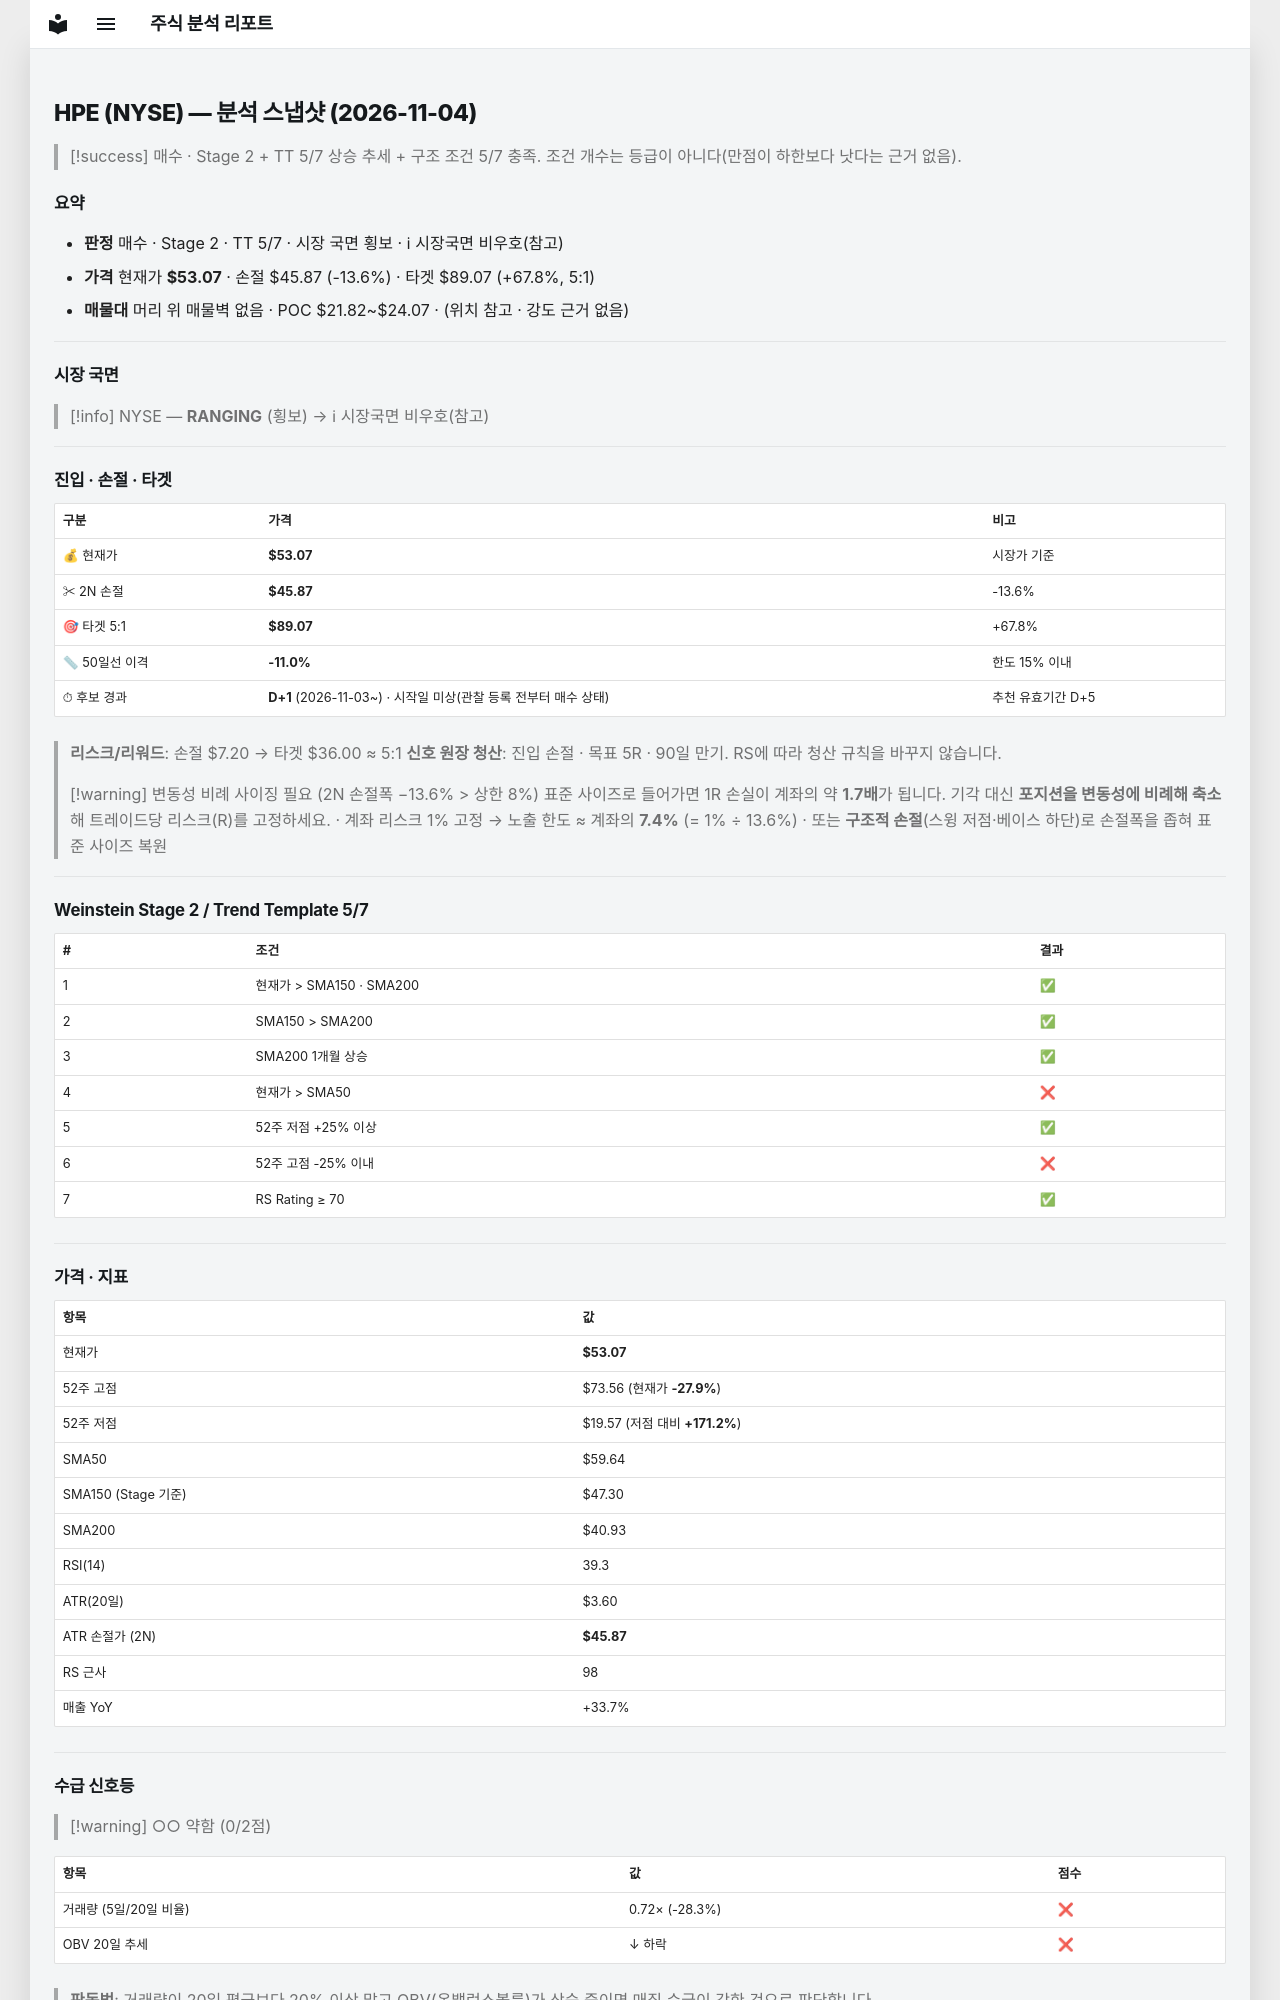

repository: soloandco/stock-reports · page: snapshots/HPE-2026-11-04/index.html · generator: mkdocs

---
type: analysis-snapshot
title: HPE 분석 스냅샷
ticker: HPE
market: NYSE
created: 2026-11-04
updated: 2026-11-04
bar-date: 2026-11-03
verdict: 매수관찰
real-rr: 1.42
sma50-gap-pct: -11.0
candidate-days: 1
candidate-since: 2026-11-03
candidate-start-unknown: true
weekly-position: 저항대재진입
weekly-overhead-price: 63.28
weekly-overhead-pct: 19.2
stage: 2
trend-template-score: 5
tt-max: 7
ma-set: sma-50-150-200
price: 53.06999969482422
stop-price: 45.87023624269361
market-regime: RANGING
supply-demand-score: 0/2
supply-demand-label: 약함
status: tracking
tags:
  - stock-agent
  - watchlist
  - HPE
  - analysis
related:
  - "[[analysis-template]]"
---

# HPE (NYSE) — 분석 스냅샷 (2026-11-04)

> [!success] 매수 · Stage 2 + TT 5/7
> 상승 추세 + 구조 조건 5/7 충족. 조건 개수는 등급이 아니다(만점이 하한보다 낫다는 근거 없음).

## 요약

- **판정** 매수 · Stage 2 · TT 5/7 · 시장 국면 횡보 · ℹ 시장국면 비우호(참고)
- **가격** 현재가 **$53.07** · 손절 $45.87 (-13.6%) · 타겟 $89.07 (+67.8%, 5:1)
- **매물대** 머리 위 매물벽 없음 · POC $21.82~$24.07 · (위치 참고 · 강도 근거 없음)

---

## 시장 국면

> [!info] NYSE — **RANGING** (횡보) → ℹ 시장국면 비우호(참고)

---

## 진입 · 손절 · 타겟

| 구분 | 가격 | 비고 |
|------|------|------|
| 💰 현재가 | **$53.07** | 시장가 기준 |
| ✂ 2N 손절 | **$45.87** | -13.6% |
| 🎯 타겟 5:1 | **$89.07** | +67.8% |
| 📏 50일선 이격 | **-11.0%** | 한도 15% 이내 |
| ⏱ 후보 경과 | **D+1** (2026-11-03~) · 시작일 미상(관찰 등록 전부터 매수 상태) | 추천 유효기간 D+5 |

> **리스크/리워드**: 손절 $7.20 → 타겟 $36.00 ≈ 5:1
> **신호 원장 청산**: 진입 손절 · 목표 5R · 90일 만기. RS에 따라 청산 규칙을 바꾸지 않습니다.

> [!warning] 변동성 비례 사이징 필요 (2N 손절폭 −13.6% > 상한 8%)
> 표준 사이즈로 들어가면 1R 손실이 계좌의 약 **1.7배**가 됩니다. 기각 대신 **포지션을 변동성에 비례해 축소**해 트레이드당 리스크(R)를 고정하세요.
> · 계좌 리스크 1% 고정 → 노출 한도 ≈ 계좌의 **7.4%** (= 1% ÷ 13.6%)
> · 또는 **구조적 손절**(스윙 저점·베이스 하단)로 손절폭을 좁혀 표준 사이즈 복원

---

## Weinstein Stage 2 / Trend Template 5/7

| # | 조건 | 결과 |
|---|------|------|
| 1 | 현재가 > SMA150 · SMA200 | ✅ |
| 2 | SMA150 > SMA200 | ✅ |
| 3 | SMA200 1개월 상승 | ✅ |
| 4 | 현재가 > SMA50 | ❌ |
| 5 | 52주 저점 +25% 이상 | ✅ |
| 6 | 52주 고점 -25% 이내 | ❌ |
| 7 | RS Rating ≥ 70 | ✅ |

---

## 가격 · 지표

| 항목 | 값 |
|------|---|
| 현재가 | **$53.07** |
| 52주 고점 | $73.56 (현재가 **-27.9%**) |
| 52주 저점 | $19.57 (저점 대비 **+171.2%**) |
| SMA50 | $59.64 |
| SMA150 (Stage 기준) | $47.30 |
| SMA200 | $40.93 |
| RSI(14) | 39.3 |
| ATR(20일) | $3.60 |
| ATR 손절가 (2N) | **$45.87** |
| RS 근사 | 98 |
| 매출 YoY | +33.7% |

---
## 수급 신호등

> [!warning] ○○ 약함 (0/2점)

| 항목 | 값 | 점수 |
|------|------|------|
| 거래량 (5일/20일 비율) | 0.72× (-28.3%) | ❌ |
| OBV 20일 추세 | ↓ 하락 | ❌ |

> **판독법**: 거래량이 20일 평균보다 20% 이상 많고 OBV(온밸런스볼륨)가 상승 중이면 매집 수급이 강한 것으로 판단합니다.

---
